Dataset: dataset (GitHub, Xinyu-Zhang/499_Project). Classes: Atripla, Cymbalta, Epzicom, Lexapro, Prezista, Tivicay, Truvada, Truvada Cymbalta.

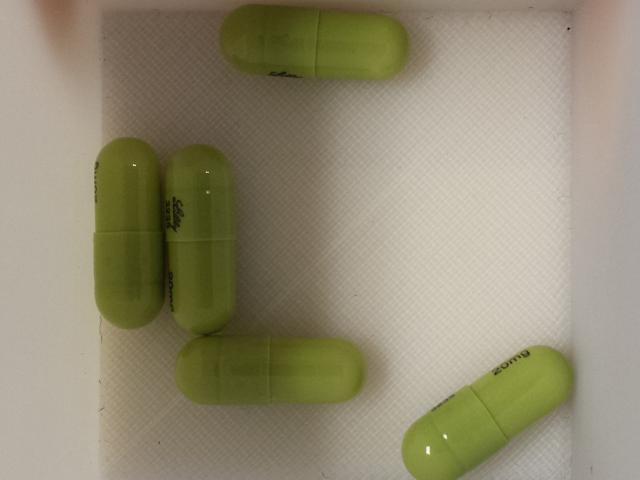
Label: Cymbalta

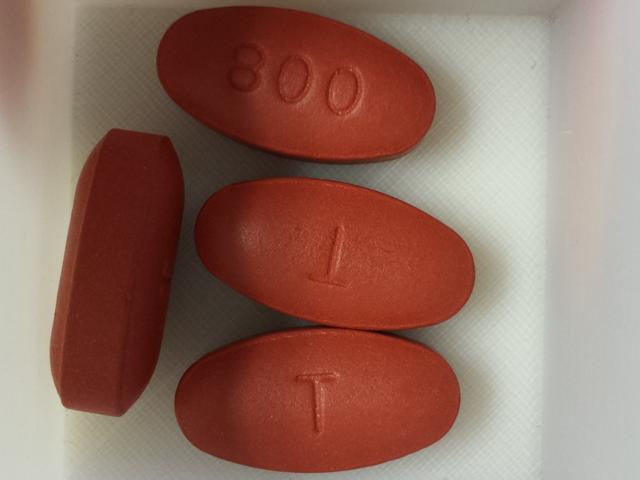
Label: Prezista

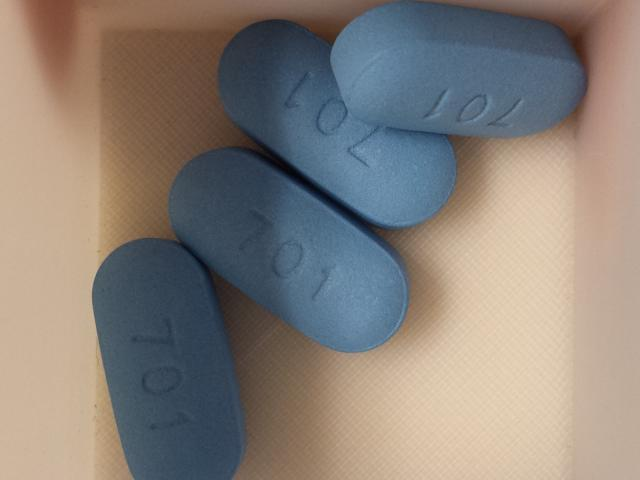
Label: Truvada

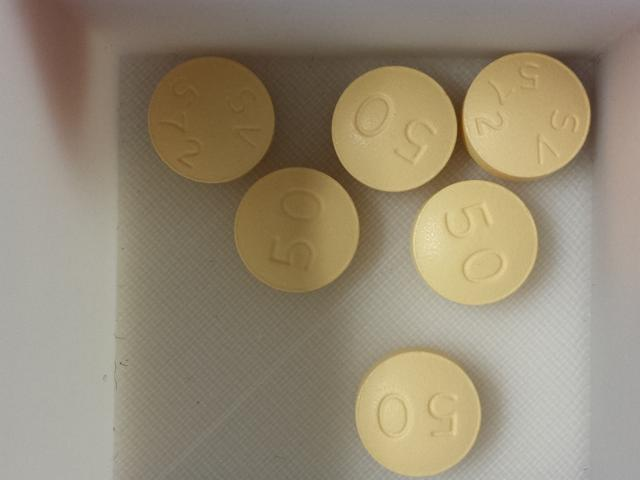
Label: Tivicay

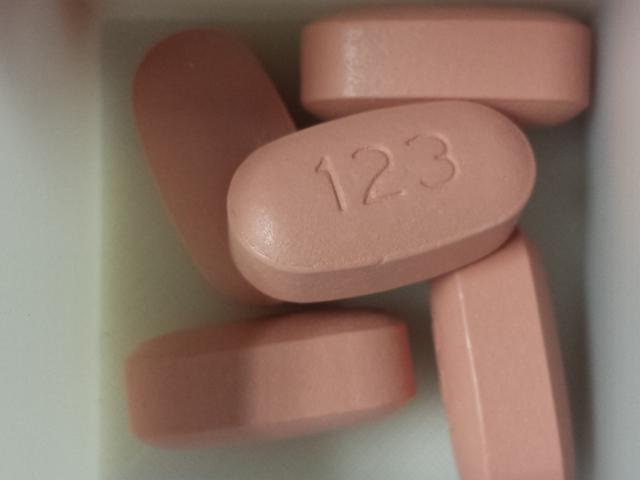
Label: Atripla

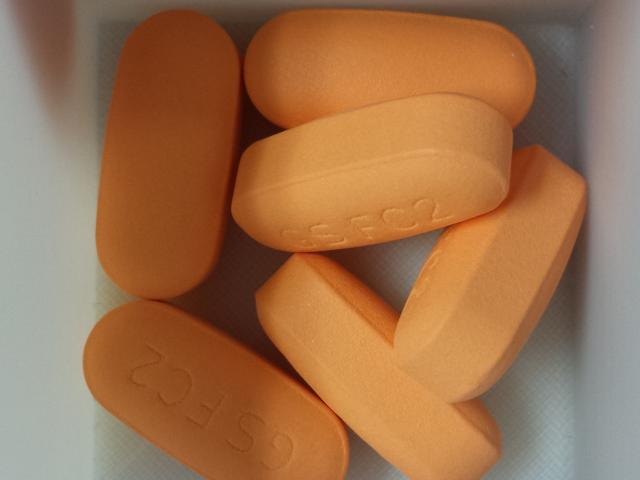
Label: Epzicom
